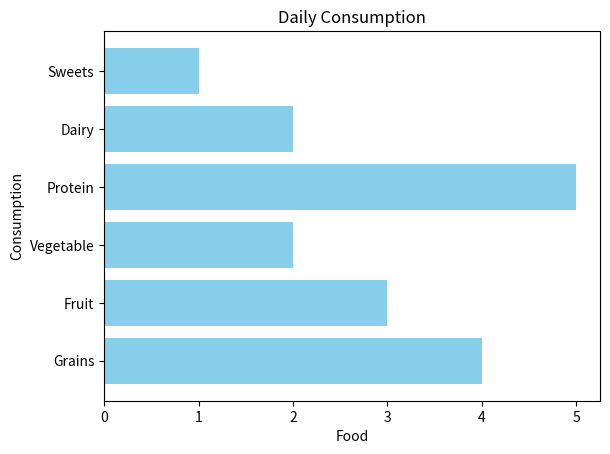

The matplotlib source for this figure:
import matplotlib.pyplot as plt
import numpy as np

# Bar chart= Compare categories of data by reprsenting each categoryy with a bar

categories=["Grains","Fruit","Vegetable","Protein","Dairy","Sweets"]
values= np.array([4,3,2,5,2,1])

        #X axis    Y axis
#plt.bar(categories,values, color="skyblue") For vertical
plt.barh(categories,values, color="skyblue") #For horizontal bar

plt.title("Daily Consumption")
plt.xlabel("Food")
plt.ylabel("Consumption")


plt.show()
